Labelled photos from "data", an image-classification folder in saiwho/ikea-dataset-classification. The possible labels are: bed, chair, dinnerware, wardrobe.

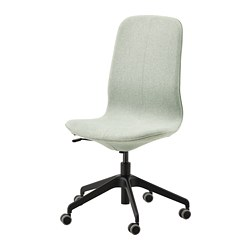
Label: chair

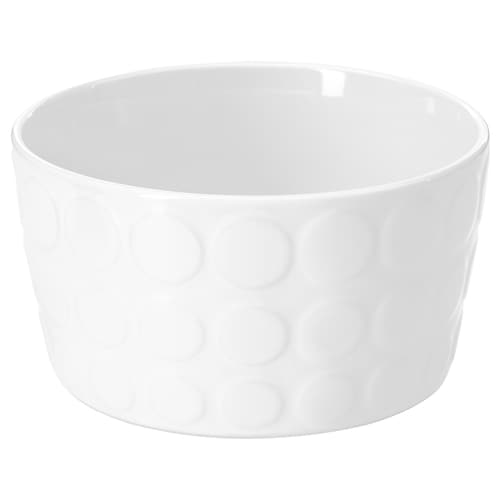
Label: dinnerware

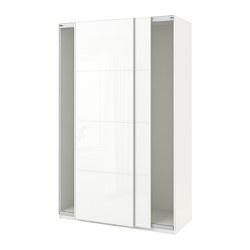
Label: wardrobe

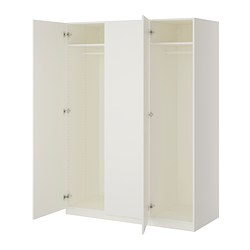
Label: wardrobe

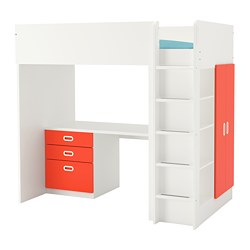
Label: bed

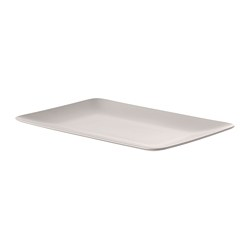
Label: dinnerware
